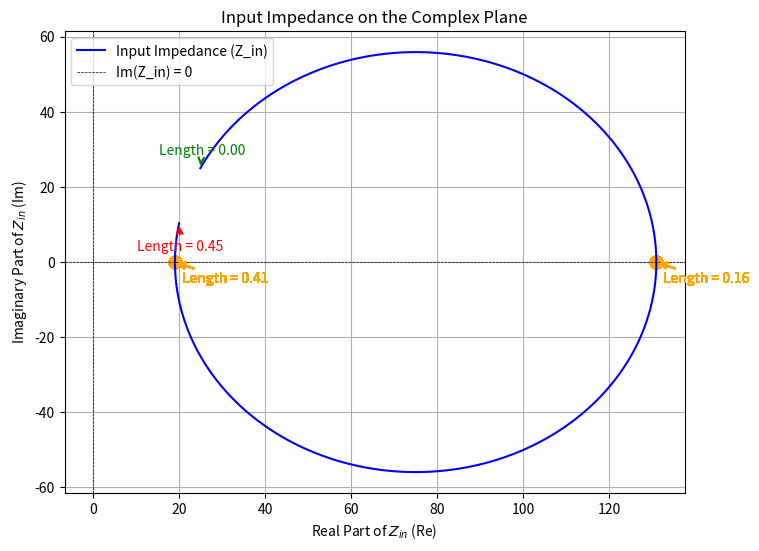

Write Python code to recreate this figure.
import matplotlib.pyplot as plt
import numpy as np

characteristic_impedance = 50
load_impedance = 25 + 25j


# Function to calculate the input impedance
def input_impedance(characteristic, load, length):
    return (characteristic * (load + 1j * characteristic * np.tan(2 * np.pi * length))) / (
            characteristic + load * 1j * np.tan(2 * np.pi * length)
    )


# Define parameters
start_value = 0
end_value = 0.45
num_points = 1000000  # Number of points to sample

length_values = np.linspace(start_value, end_value, num_points)
y_values = input_impedance(characteristic_impedance, load_impedance, length_values)

# Extract real and imaginary parts for complex plane visualization
real_parts = np.real(y_values)
imag_parts = np.imag(y_values)

# Find points where the imaginary part equals zero
zero_imag_indices = np.isclose(imag_parts, 0, atol=1e-2)  # Tolerance for floating-point precision
zero_imag_lengths = length_values[zero_imag_indices]
zero_imag_points_real = real_parts[zero_imag_indices]
zero_imag_points_imag = imag_parts[zero_imag_indices]

# Plot the results on the complex plane
plt.figure(figsize=(8, 6))
plt.plot(real_parts, imag_parts, label="Input Impedance (Z_in)", color="blue")
plt.axhline(0, color="black", linewidth=0.5, linestyle="--")
plt.axvline(0, color="black", linewidth=0.5, linestyle="--")

# Annotate the starting point
plt.annotate(f"Length = {length_values[0]:.2f}",
             (real_parts[0], imag_parts[0]),
             textcoords="offset points", xytext=(-30, 10),
             arrowprops=dict(arrowstyle="->", color="green", lw=1.5),
             fontsize=10, color="green")

# Annotate the ending point
plt.annotate(f"Length = {length_values[-1]:.2f}",
             (real_parts[-1], imag_parts[-1]),
             textcoords="offset points", xytext=(-30, -20),
             arrowprops=dict(arrowstyle="->", color="red", lw=1.5),
             fontsize=10, color="red")

# Annotate and mark points where Im(Z) = 0
for i, (real, imag, length) in enumerate(zip(zero_imag_points_real, zero_imag_points_imag, zero_imag_lengths)):
    plt.scatter(real, imag, color="orange", marker="o", s=80)  # Mark the point on the graph
    plt.annotate(f"Length = {length:.2f}",
                 (real, imag),
                 textcoords="offset points", xytext=(5, -15),
                 arrowprops=dict(arrowstyle="->", color="orange", lw=1.5),
                 fontsize=10, color="orange")

# Add labels, title, and legend
plt.xlabel("Real Part of $Z_{in}$ (Re)")
plt.ylabel("Imaginary Part of $Z_{in}$ (Im)")
plt.title("Input Impedance on the Complex Plane")
plt.legend(["Input Impedance (Z_in)", "Im(Z_in) = 0"], loc="best")
plt.grid(True)
plt.show()



